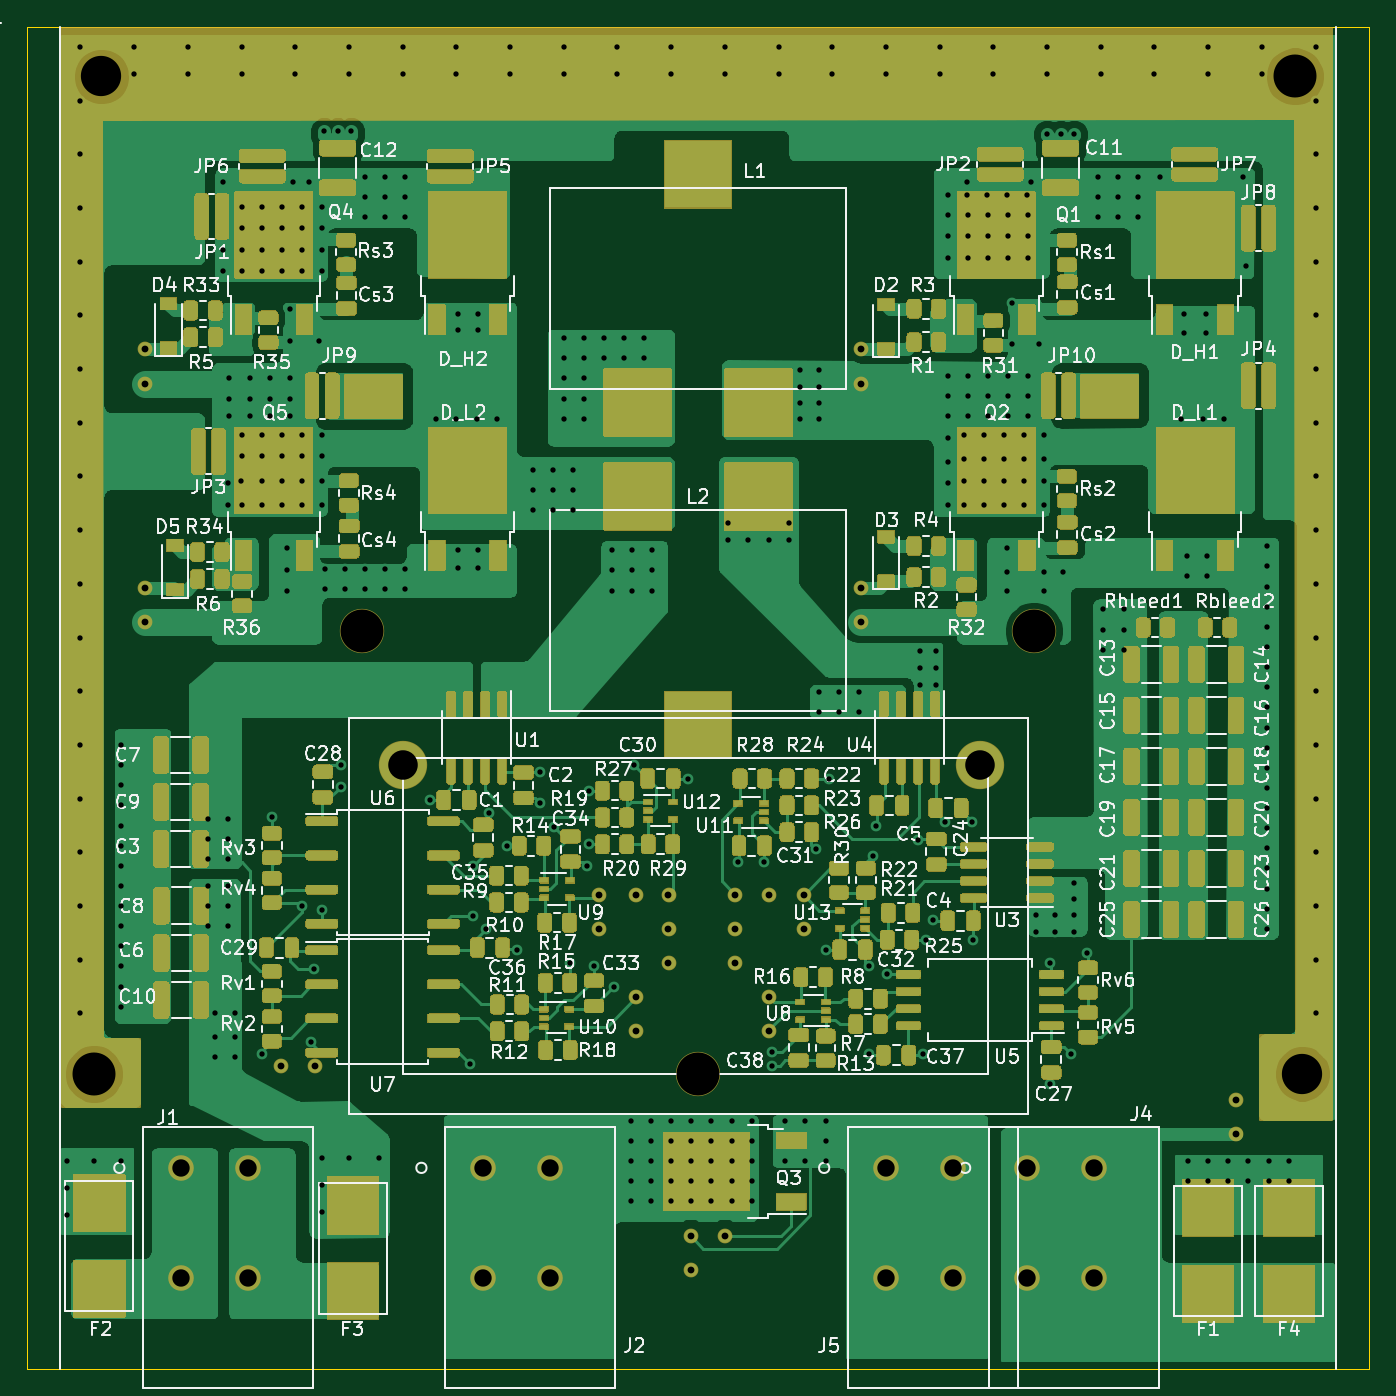
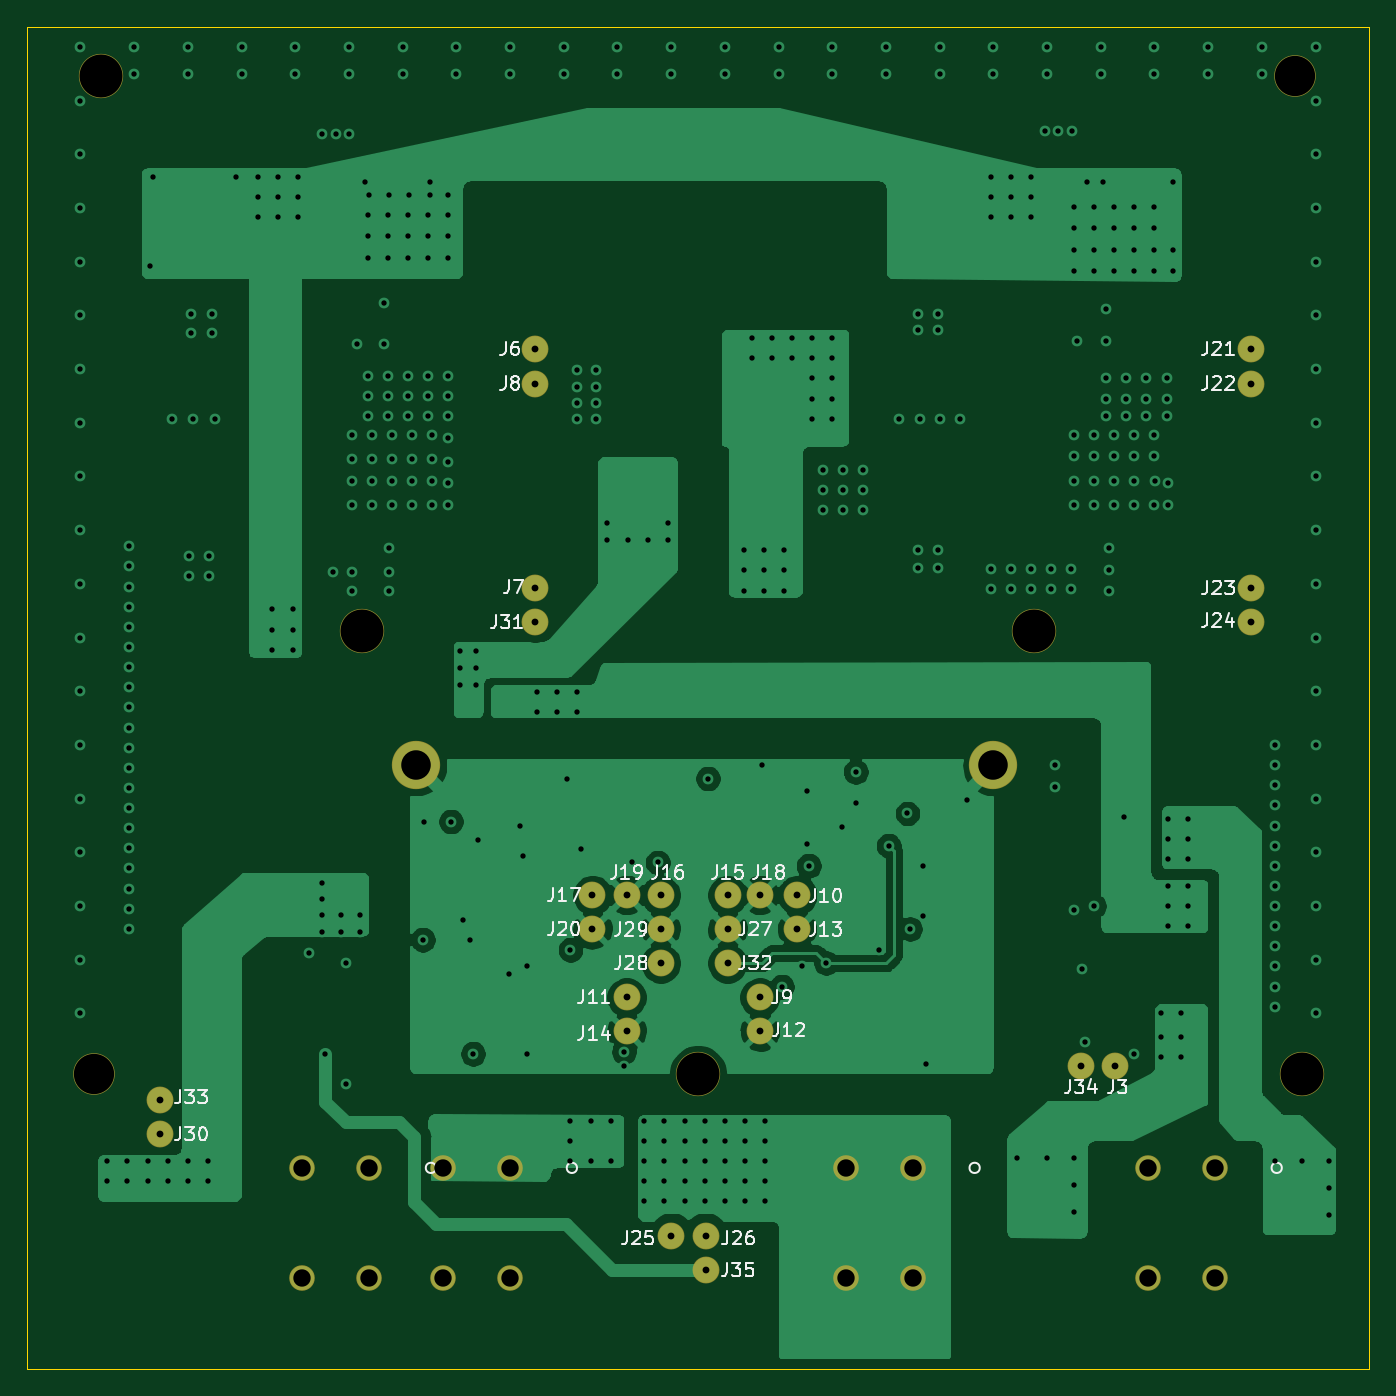
Circuit board: 10 layer files. Board 100.0 x 100.0 mm.
- bottom_copper: Power-B_Cu.gbl (107090 bytes)
- bottom_mask: Power-B_Mask.gbs (4292 bytes)
- paste: Power-B_Paste.gbp (2260 bytes)
- bottom_silk: Power-B_SilkS.gbo (24641 bytes)
- outline: Power-Edge_Cuts.gm1 (774 bytes)
- top_copper: Power-F_Cu.gtl (278074 bytes)
- top_mask: Power-F_Mask.gts (120108 bytes)
- paste: Power-F_Paste.gtp (91250 bytes)
- top_silk: Power-F_SilkS.gto (150539 bytes)
- drill: Power.drl (9268 bytes)

=== bottom_copper: Power-B_Cu.gbl (107090 bytes, source omitted) ===
=== bottom_mask: Power-B_Mask.gbs ===
G04 #@! TF.GenerationSoftware,KiCad,Pcbnew,5.1.7-a382d34a8~88~ubuntu20.04.1*
G04 #@! TF.CreationDate,2021-06-18T16:25:46+02:00*
G04 #@! TF.ProjectId,Power,506f7765-722e-46b6-9963-61645f706362,rev?*
G04 #@! TF.SameCoordinates,Original*
G04 #@! TF.FileFunction,Soldermask,Bot*
G04 #@! TF.FilePolarity,Negative*
%FSLAX46Y46*%
G04 Gerber Fmt 4.6, Leading zero omitted, Abs format (unit mm)*
G04 Created by KiCad (PCBNEW 5.1.7-a382d34a8~88~ubuntu20.04.1) date 2021-06-18 16:25:46*
%MOMM*%
%LPD*%
G01*
G04 APERTURE LIST*
%ADD10C,2.000000*%
%ADD11C,1.100000*%
%ADD12C,3.300000*%
%ADD13C,3.100000*%
%ADD14C,1.903400*%
%ADD15C,3.600000*%
G04 APERTURE END LIST*
D10*
G04 #@! TO.C,J35*
X91440000Y-134620000D03*
D11*
X91440000Y-134620000D03*
G04 #@! TD*
D12*
G04 #@! TO.C,H1*
X67000000Y-87000000D03*
X47000000Y-120000000D03*
X136450000Y-45700000D03*
X117000000Y-87000000D03*
X92000000Y-120000000D03*
D13*
X137000000Y-120000000D03*
X47550000Y-45700000D03*
G04 #@! TD*
D10*
G04 #@! TO.C,J34*
X63500000Y-119380000D03*
D11*
X63500000Y-119380000D03*
G04 #@! TD*
D10*
G04 #@! TO.C,J3*
X60960000Y-119380000D03*
D11*
X60960000Y-119380000D03*
G04 #@! TD*
D10*
G04 #@! TO.C,J33*
X132080000Y-121920000D03*
D11*
X132080000Y-121920000D03*
G04 #@! TD*
D10*
G04 #@! TO.C,J30*
X132080000Y-124460000D03*
D11*
X132080000Y-124460000D03*
G04 #@! TD*
D10*
G04 #@! TO.C,J27*
X89800000Y-109220000D03*
D11*
X89800000Y-109220000D03*
G04 #@! TD*
D10*
G04 #@! TO.C,J15*
X89800000Y-106680000D03*
D11*
X89800000Y-106680000D03*
G04 #@! TD*
D10*
G04 #@! TO.C,J32*
X89800000Y-111760000D03*
D11*
X89800000Y-111760000D03*
G04 #@! TD*
D10*
G04 #@! TO.C,J31*
X104140000Y-86360000D03*
D11*
X104140000Y-86360000D03*
G04 #@! TD*
D10*
G04 #@! TO.C,J29*
X94780000Y-109220000D03*
D11*
X94780000Y-109220000D03*
G04 #@! TD*
D10*
G04 #@! TO.C,J28*
X94780000Y-111760000D03*
D11*
X94780000Y-111760000D03*
G04 #@! TD*
D10*
G04 #@! TO.C,J26*
X91440000Y-132080000D03*
D11*
X91440000Y-132080000D03*
G04 #@! TD*
D10*
G04 #@! TO.C,J25*
X93980000Y-132080000D03*
D11*
X93980000Y-132080000D03*
G04 #@! TD*
D10*
G04 #@! TO.C,J24*
X50800000Y-86360000D03*
D11*
X50800000Y-86360000D03*
G04 #@! TD*
D10*
G04 #@! TO.C,J23*
X50800000Y-83820000D03*
D11*
X50800000Y-83820000D03*
G04 #@! TD*
D10*
G04 #@! TO.C,J22*
X50800000Y-68580000D03*
D11*
X50800000Y-68580000D03*
G04 #@! TD*
D10*
G04 #@! TO.C,J21*
X50800000Y-66040000D03*
D11*
X50800000Y-66040000D03*
G04 #@! TD*
D10*
G04 #@! TO.C,J20*
X99860000Y-109220000D03*
D11*
X99860000Y-109220000D03*
G04 #@! TD*
D10*
G04 #@! TO.C,J19*
X97320000Y-106680000D03*
D11*
X97320000Y-106680000D03*
G04 #@! TD*
D10*
G04 #@! TO.C,J18*
X87400000Y-106680000D03*
D11*
X87400000Y-106680000D03*
G04 #@! TD*
D10*
G04 #@! TO.C,J17*
X99860000Y-106680000D03*
D11*
X99860000Y-106680000D03*
G04 #@! TD*
D10*
G04 #@! TO.C,J16*
X94780000Y-106680000D03*
D11*
X94780000Y-106680000D03*
G04 #@! TD*
D10*
G04 #@! TO.C,J14*
X97320000Y-116840000D03*
D11*
X97320000Y-116840000D03*
G04 #@! TD*
D10*
G04 #@! TO.C,J13*
X84620000Y-109220000D03*
D11*
X84620000Y-109220000D03*
G04 #@! TD*
D10*
G04 #@! TO.C,J12*
X87400000Y-116840000D03*
D11*
X87400000Y-116840000D03*
G04 #@! TD*
D10*
G04 #@! TO.C,J11*
X97320000Y-114300000D03*
D11*
X97320000Y-114300000D03*
G04 #@! TD*
D10*
G04 #@! TO.C,J10*
X84620000Y-106680000D03*
D11*
X84620000Y-106680000D03*
G04 #@! TD*
D10*
G04 #@! TO.C,J9*
X87400000Y-114300000D03*
D11*
X87400000Y-114300000D03*
G04 #@! TD*
D10*
G04 #@! TO.C,J8*
X104140000Y-68580000D03*
D11*
X104140000Y-68580000D03*
G04 #@! TD*
D10*
G04 #@! TO.C,J7*
X104140000Y-83820000D03*
D11*
X104140000Y-83820000D03*
G04 #@! TD*
D10*
G04 #@! TO.C,J6*
X104140000Y-66040000D03*
D11*
X104140000Y-66040000D03*
G04 #@! TD*
D14*
G04 #@! TO.C,J1*
X58500000Y-135199999D03*
X53500000Y-135199999D03*
X58500000Y-127000000D03*
X53500000Y-127000000D03*
G04 #@! TD*
G04 #@! TO.C,J2*
X81000000Y-135199999D03*
X76000000Y-135199999D03*
X81000000Y-127000000D03*
X76000000Y-127000000D03*
G04 #@! TD*
G04 #@! TO.C,J4*
X121500000Y-135199999D03*
X116500000Y-135199999D03*
X121500000Y-127000000D03*
X116500000Y-127000000D03*
G04 #@! TD*
G04 #@! TO.C,J5*
X111000000Y-135199999D03*
X106000000Y-135199999D03*
X111000000Y-127000000D03*
X106000000Y-127000000D03*
G04 #@! TD*
D15*
G04 #@! TO.C,H4*
X70000000Y-97000000D03*
G04 #@! TD*
G04 #@! TO.C,H3*
X113000000Y-97000000D03*
G04 #@! TD*
M02*

=== paste: Power-B_Paste.gbp ===
G04 #@! TF.GenerationSoftware,KiCad,Pcbnew,5.1.7-a382d34a8~88~ubuntu20.04.1*
G04 #@! TF.CreationDate,2021-06-18T16:25:46+02:00*
G04 #@! TF.ProjectId,Power,506f7765-722e-46b6-9963-61645f706362,rev?*
G04 #@! TF.SameCoordinates,Original*
G04 #@! TF.FileFunction,Paste,Bot*
G04 #@! TF.FilePolarity,Positive*
%FSLAX46Y46*%
G04 Gerber Fmt 4.6, Leading zero omitted, Abs format (unit mm)*
G04 Created by KiCad (PCBNEW 5.1.7-a382d34a8~88~ubuntu20.04.1) date 2021-06-18 16:25:46*
%MOMM*%
%LPD*%
G01*
G04 APERTURE LIST*
%ADD10C,1.900000*%
G04 APERTURE END LIST*
D10*
G04 #@! TO.C,J35*
X91440000Y-134620000D03*
G04 #@! TD*
G04 #@! TO.C,J34*
X63500000Y-119380000D03*
G04 #@! TD*
G04 #@! TO.C,J3*
X60960000Y-119380000D03*
G04 #@! TD*
G04 #@! TO.C,J33*
X132080000Y-121920000D03*
G04 #@! TD*
G04 #@! TO.C,J30*
X132080000Y-124460000D03*
G04 #@! TD*
G04 #@! TO.C,J27*
X89800000Y-109220000D03*
G04 #@! TD*
G04 #@! TO.C,J15*
X89800000Y-106680000D03*
G04 #@! TD*
G04 #@! TO.C,J32*
X89800000Y-111760000D03*
G04 #@! TD*
G04 #@! TO.C,J31*
X104140000Y-86360000D03*
G04 #@! TD*
G04 #@! TO.C,J29*
X94780000Y-109220000D03*
G04 #@! TD*
G04 #@! TO.C,J28*
X94780000Y-111760000D03*
G04 #@! TD*
G04 #@! TO.C,J26*
X91440000Y-132080000D03*
G04 #@! TD*
G04 #@! TO.C,J25*
X93980000Y-132080000D03*
G04 #@! TD*
G04 #@! TO.C,J24*
X50800000Y-86360000D03*
G04 #@! TD*
G04 #@! TO.C,J23*
X50800000Y-83820000D03*
G04 #@! TD*
G04 #@! TO.C,J22*
X50800000Y-68580000D03*
G04 #@! TD*
G04 #@! TO.C,J21*
X50800000Y-66040000D03*
G04 #@! TD*
G04 #@! TO.C,J20*
X99860000Y-109220000D03*
G04 #@! TD*
G04 #@! TO.C,J19*
X97320000Y-106680000D03*
G04 #@! TD*
G04 #@! TO.C,J18*
X87400000Y-106680000D03*
G04 #@! TD*
G04 #@! TO.C,J17*
X99860000Y-106680000D03*
G04 #@! TD*
G04 #@! TO.C,J16*
X94780000Y-106680000D03*
G04 #@! TD*
G04 #@! TO.C,J14*
X97320000Y-116840000D03*
G04 #@! TD*
G04 #@! TO.C,J13*
X84620000Y-109220000D03*
G04 #@! TD*
G04 #@! TO.C,J12*
X87400000Y-116840000D03*
G04 #@! TD*
G04 #@! TO.C,J11*
X97320000Y-114300000D03*
G04 #@! TD*
G04 #@! TO.C,J10*
X84620000Y-106680000D03*
G04 #@! TD*
G04 #@! TO.C,J9*
X87400000Y-114300000D03*
G04 #@! TD*
G04 #@! TO.C,J8*
X104140000Y-68580000D03*
G04 #@! TD*
G04 #@! TO.C,J7*
X104140000Y-83820000D03*
G04 #@! TD*
G04 #@! TO.C,J6*
X104140000Y-66040000D03*
G04 #@! TD*
M02*

=== bottom_silk: Power-B_SilkS.gbo (24641 bytes, source omitted) ===
=== outline: Power-Edge_Cuts.gm1 ===
G04 #@! TF.GenerationSoftware,KiCad,Pcbnew,5.1.7-a382d34a8~88~ubuntu20.04.1*
G04 #@! TF.CreationDate,2021-06-18T16:25:46+02:00*
G04 #@! TF.ProjectId,Power,506f7765-722e-46b6-9963-61645f706362,rev?*
G04 #@! TF.SameCoordinates,Original*
G04 #@! TF.FileFunction,Profile,NP*
%FSLAX46Y46*%
G04 Gerber Fmt 4.6, Leading zero omitted, Abs format (unit mm)*
G04 Created by KiCad (PCBNEW 5.1.7-a382d34a8~88~ubuntu20.04.1) date 2021-06-18 16:25:46*
%MOMM*%
%LPD*%
G01*
G04 APERTURE LIST*
G04 #@! TA.AperFunction,Profile*
%ADD10C,0.050000*%
G04 #@! TD*
G04 APERTURE END LIST*
D10*
X42000000Y-42000000D02*
X42000000Y-142000000D01*
X42000000Y-42000000D02*
X142000000Y-42000000D01*
X142000000Y-142000000D02*
X142000000Y-42000000D01*
X42000000Y-142000000D02*
X142000000Y-142000000D01*
M02*

=== top_copper: Power-F_Cu.gtl (278074 bytes, source omitted) ===
=== top_mask: Power-F_Mask.gts (120108 bytes, source omitted) ===
=== paste: Power-F_Paste.gtp (91250 bytes, source omitted) ===
=== top_silk: Power-F_SilkS.gto (150539 bytes, source omitted) ===
=== drill: Power.drl (9268 bytes, source omitted) ===
